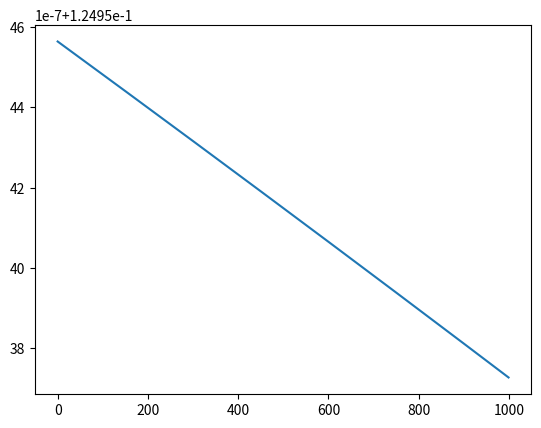

Write Python code to recreate this figure.
# -*- coding: utf-8 -*-

import numpy as np
import matplotlib.pyplot as plt

plt.figure(1)

# define activation function
def Phi(x): 
    t = np.copy(x)
    t[0] = np.tanh(x[0])
    t[1] = np.tanh(x[1]) # take tanh(x) to each entry
    return t

# define gradient of the activation function
def PhiPrime(x): 
    t = np.copy(x)
    t[0] = 1-np.square(np.tanh(x[0]))
    t[1] = 1-np.square(np.tanh(x[1]))
    return t

# Start of Algorithm
def TrainingAlgorithm(l, a, x, y, MaxIter): 
    # initialize weight array by w_init
    w_init = 5.
    w = np.full(l, w_init)
    
    # initialize l by 2 matrices u, h, g
    u = np.zeros((l, 2))
    h = np.zeros((l, 2))
    g = np.zeros((l, 2))
    m = 2 # number of training set
        
    # nvm, just for the cost function plot -1
    cost = np.zeros(MaxIter)
    
    for iter in range(0, MaxIter):
        
        ## for debugging, printing h and g after completing first iteration
        if iter==1:
            print("**Value of arrays after first iteration**")
            print("u=", u)
            print("w=", w)
            print("h=", h)
            print("g=", g)
            np.savetxt("ps2-1b-h.csv", h, delimiter=",")
            np.savetxt("ps2-1b-g.csv", g, delimiter=",")

        
        # beginning of forward propagation
        for k in range(0, l):
            if k==0:
                u[k] = np.multiply(x, w[k])
                h[k] = Phi(u[k])
                continue
            u[k] = np.multiply(h[k-1], w[k])
            h[k] = Phi(u[k])            
                
        # nvm, just for the cost function plot -2
        cost[iter] = np.square(np.linalg.norm(y-h[l-1]))/(2*m)
        
        # beginning of backpropagation
        g[l-1] = np.multiply(PhiPrime(u[l-1]), h[l-1]-y)/m # np.multiply() does element-wise multiplication
        for k in range(l-2, -1, -1):
            g[k] = np.multiply(PhiPrime(u[k]), g[k+1])*w[k+1]
            
        # beginning of gradient descent
        for k in range(0, l):
            w[k] = w[k]-a*np.dot(h[k-1], g[k])
    
    # nvm, just for the cost function plot-3
    plt.plot(np.arange(0, MaxIter), cost)
    plt.show()
    print("Final cost function: cost[MaxIter-1]=", cost[MaxIter-1]) # for printing final cost. this being zero means training is successful.
    print("Outcome of output layer after training: h[l-1]=", h[l-1]) ## debug: print final layer output##
    return w # return weight array

# define training algorithm parameters
l = 100 # number of layers
a = 0.1 # learning rate of gradient descent
MaxIter = 1000 # number of forward & backpropagation iterations

# training dataset x and y
x = np.array([-0.5, 0.5])
y = np.array([-0.5, 0.5])

# run algorithm
w = TrainingAlgorithm(l, a, x, y, MaxIter)
print("**Training Results**")
print("Weight of each Layer: w=", w)

####씨뽤됏다####